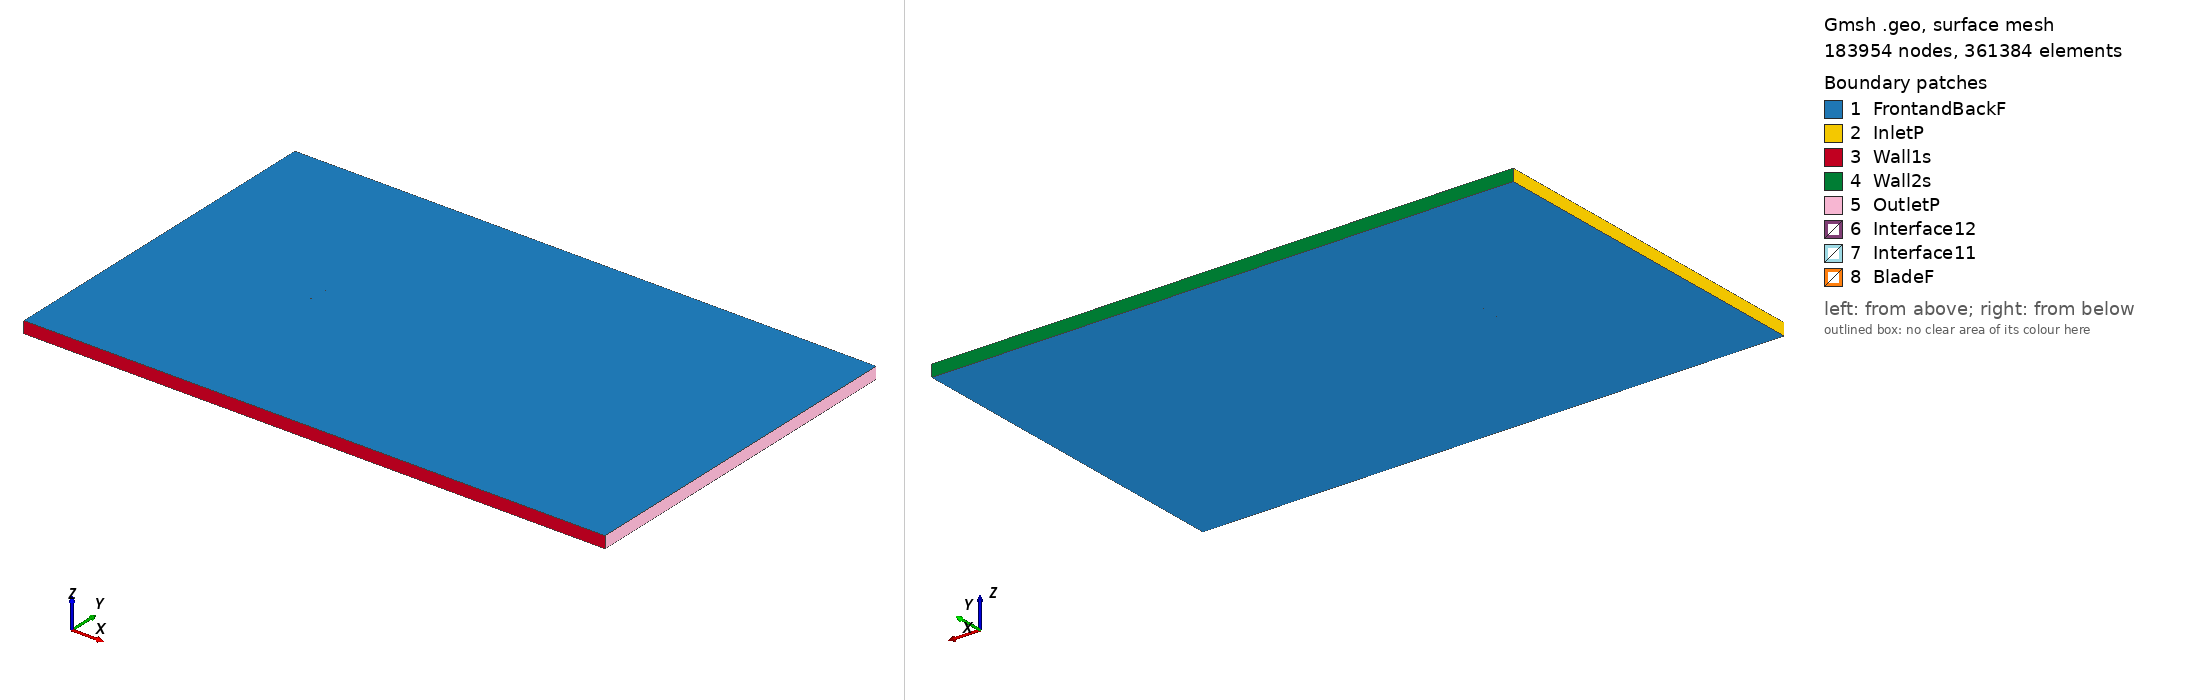

Gmsh geometry script, surface-meshed: 183954 nodes, 361384 surface elements. Boundary patches (legend numbers): 1 FrontandBackF, 2 InletP, 3 Wall1s, 4 Wall2s, 5 OutletP, 6 Interface12, 7 Interface11, 8 BladeF. Left view from above one corner, right view from below the opposite corner. Legend entries are the model's physical surfaces. The drawing asked Gmsh for element sizes between 1% and 20% of the model's largest extent; the script's own settings can give other sizes.

=== isa571_tsr_0.34147_aoa_-0.5816.geo (drawn) ===
SetFactory("OpenCASCADE");

Point(1) = {0.074995, 0.740306, 0, 1.0};
Point(2) = {0.072117, 0.740925, 0, 1.0};
Point(3) = {0.064358, 0.742395, 0, 1.0};
Point(4) = {0.048846, 0.744715, 0, 1.0};
Point(5) = {0.033341, 0.746447, 0, 1.0};
Point(6) = {0.017839, 0.747839, 0, 1.0};
Point(7) = {0.002339, 0.748998, 0, 1.0};
Point(8) = {-0.013156, 0.749693, 0, 1.0};
Point(9) = {-0.028647, 0.750000, 0, 1.0};
Point(10) = {-0.044130, 0.749502, 0, 1.0};
Point(11) = {-0.051865, 0.748572, 0, 1.0};
Point(12) = {-0.059595, 0.747177, 0, 1.0};
Point(13) = {-0.063455, 0.746053, 0, 1.0};
Point(14) = {-0.067314, 0.744729, 0, 1.0};
Point(15) = {-0.071165, 0.742645, 0, 1.0};
Point(16) = {-0.073087, 0.741263, 0, 1.0};
Point(17) = {-0.074996, 0.738657, 0, 1.0};
Point(18) = {-0.073048, 0.737500, 0, 1.0};
Point(19) = {-0.071109, 0.737148, 0, 1.0};
Point(20) = {-0.067237, 0.737187, 0, 1.0};
Point(21) = {-0.063366, 0.737226, 0, 1.0};
Point(22) = {-0.059497, 0.737575, 0, 1.0};
Point(23) = {-0.051757, 0.737964, 0, 1.0};
Point(24) = {-0.044016, 0.738274, 0, 1.0};
Point(25) = {-0.028531, 0.738587, 0, 1.0};
Point(26) = {-0.013046, 0.738821, 0, 1.0};
Point(27) = {0.002441, 0.738978, 0, 1.0};
Point(28) = {0.017928, 0.739012, 0, 1.0};
Point(29) = {0.033416, 0.739060, 0, 1.0};
Point(30) = {0.048904, 0.739047, 0, 1.0};
Point(31) = {0.064393, 0.738910, 0, 1.0};
Point(32) = {0.072138, 0.738834, 0, 1.0};
Point(33) = {0.075010, 0.738795, 0, 1.0};
Point(34) = {-0.074995, -0.740306, 0, 1.0};
Point(35) = {-0.072117, -0.740925, 0, 1.0};
Point(36) = {-0.064358, -0.742395, 0, 1.0};
Point(37) = {-0.048846, -0.744715, 0, 1.0};
Point(38) = {-0.033341, -0.746447, 0, 1.0};
Point(39) = {-0.017839, -0.747839, 0, 1.0};
Point(40) = {-0.002339, -0.748998, 0, 1.0};
Point(41) = {0.013156, -0.749693, 0, 1.0};
Point(42) = {0.028647, -0.750000, 0, 1.0};
Point(43) = {0.044130, -0.749502, 0, 1.0};
Point(44) = {0.051865, -0.748572, 0, 1.0};
Point(45) = {0.059595, -0.747177, 0, 1.0};
Point(46) = {0.063455, -0.746053, 0, 1.0};
Point(47) = {0.067314, -0.744729, 0, 1.0};
Point(48) = {0.071165, -0.742645, 0, 1.0};
Point(49) = {0.073087, -0.741263, 0, 1.0};
Point(50) = {0.074996, -0.738657, 0, 1.0};
Point(51) = {0.073048, -0.737500, 0, 1.0};
Point(52) = {0.071109, -0.737148, 0, 1.0};
Point(53) = {0.067237, -0.737187, 0, 1.0};
Point(54) = {0.063366, -0.737226, 0, 1.0};
Point(55) = {0.059497, -0.737575, 0, 1.0};
Point(56) = {0.051757, -0.737964, 0, 1.0};
Point(57) = {0.044016, -0.738274, 0, 1.0};
Point(58) = {0.028531, -0.738587, 0, 1.0};
Point(59) = {0.013046, -0.738821, 0, 1.0};
Point(60) = {-0.002441, -0.738978, 0, 1.0};
Point(61) = {-0.017928, -0.739012, 0, 1.0};
Point(62) = {-0.033416, -0.739060, 0, 1.0};
Point(63) = {-0.048904, -0.739047, 0, 1.0};
Point(64) = {-0.064393, -0.738910, 0, 1.0};
Point(65) = {-0.072138, -0.738834, 0, 1.0};
Point(66) = {-0.075010, -0.738795, 0, 1.0};

// Lines: first blade (splines 1-4)
Spline(1) = {1:33};
Spline(2) = {33,1};

// Lines: second blade (splines 5-8)
Spline(3) = {34:66};
Spline(4) = {66,34};

// Outer domain (points 20001-4 and lines)
Point(67) = {-13.50000000, -15.00000000, 0, 1.0};
Point(68) = {-13.50000000, 15.00000000, 0, 1.0};
Point(69) = {36.00000000, 15.00000000, 0, 1.0};
Point(70) = {36.00000000, -15.00000000, 0, 1.0};
Line(11) = {67, 68};
Line(12) = {68, 69};
Line(13) = {69, 70};
Line(14) = {67, 70};

// Interface (between moving and stationary domain) (circles)
Circle(9) = {0, 0, 0, 0.80000000, 0, 2*Pi};
Circle(10) = {0, 0, 0, 0.80000000, 0, 2*Pi};

// Loops collect Lines/Splines/etc (blade1, blade2, domain, first circle)
Line Loop(1) = {1:2};
Line Loop(2) = {3:4};
Line Loop(3) = {11,12,13,-14};
Line Loop(4) = {9};

// BooleanDifference cuts out the circle/interface from the domain
Plane Surface(1) = {3};
Plane Surface(2) = {4};
BooleanDifference{ Surface{1}; Delete;}{ Surface{2}; Delete;}

// This one cuts out the blades from the inner circle/interface
Line Loop(6) = {10};
Plane Surface(5) = {6};
Plane Surface(6) = {1};
Plane Surface(7) = {2};
BooleanDifference{ Surface{5}; Delete;}{ Surface{6,7}; Delete;}

// extrude to 3rd dimension
Extrude {0, 0, 1} {Surface{1}; Surface{5}; Layers{1}; Recombine;}

// Physical Surfaces are the named boundaries (patches)
Physical Surface("Interface11") = {12};
Physical Surface("Interface12") = {10};

// sides of domain
Physical Surface("InletP") = {6};
Physical Surface("OutletP") = {9};

// top and bottom of domain
Physical Surface("Wall1s") = {7};
Physical Surface("Wall2s") = {8};

// Check FrontandBackF by ensuring there is nothing in the 3rd dimension
Physical Surface("FrontandBackF") = {1,11,5,17};
Physical Surface("BladeF") = {13:16};
Physical Volume("Turbine") = {2};
Physical Volume("Farfield") = {1};

// settings for airfoil boundary layer
Field[1] = BoundaryLayer;
Field[1].EdgesList = {1:4};
Field[1].hwall_n = 1e-3;
Field[1].thickness = 1.5e-2;
Field[1].ratio = 1.05;
Field[1].Quads = 1;
BoundaryLayer Field = 1;

// control points for mesh (blade and interface)
// floor((arc length / 1.5mm)/ 2) -> Transfinite Line
Transfinite Line {1,3} = 101 Using Progression 1;
Transfinite Line {2,4} = 2 Using Progression 1;
Transfinite Line {9, 15} = 800 Using Progression 1;

// For more information on gmsh syntax, visit http://gmsh.info/doc/texinfo/gmsh.html
